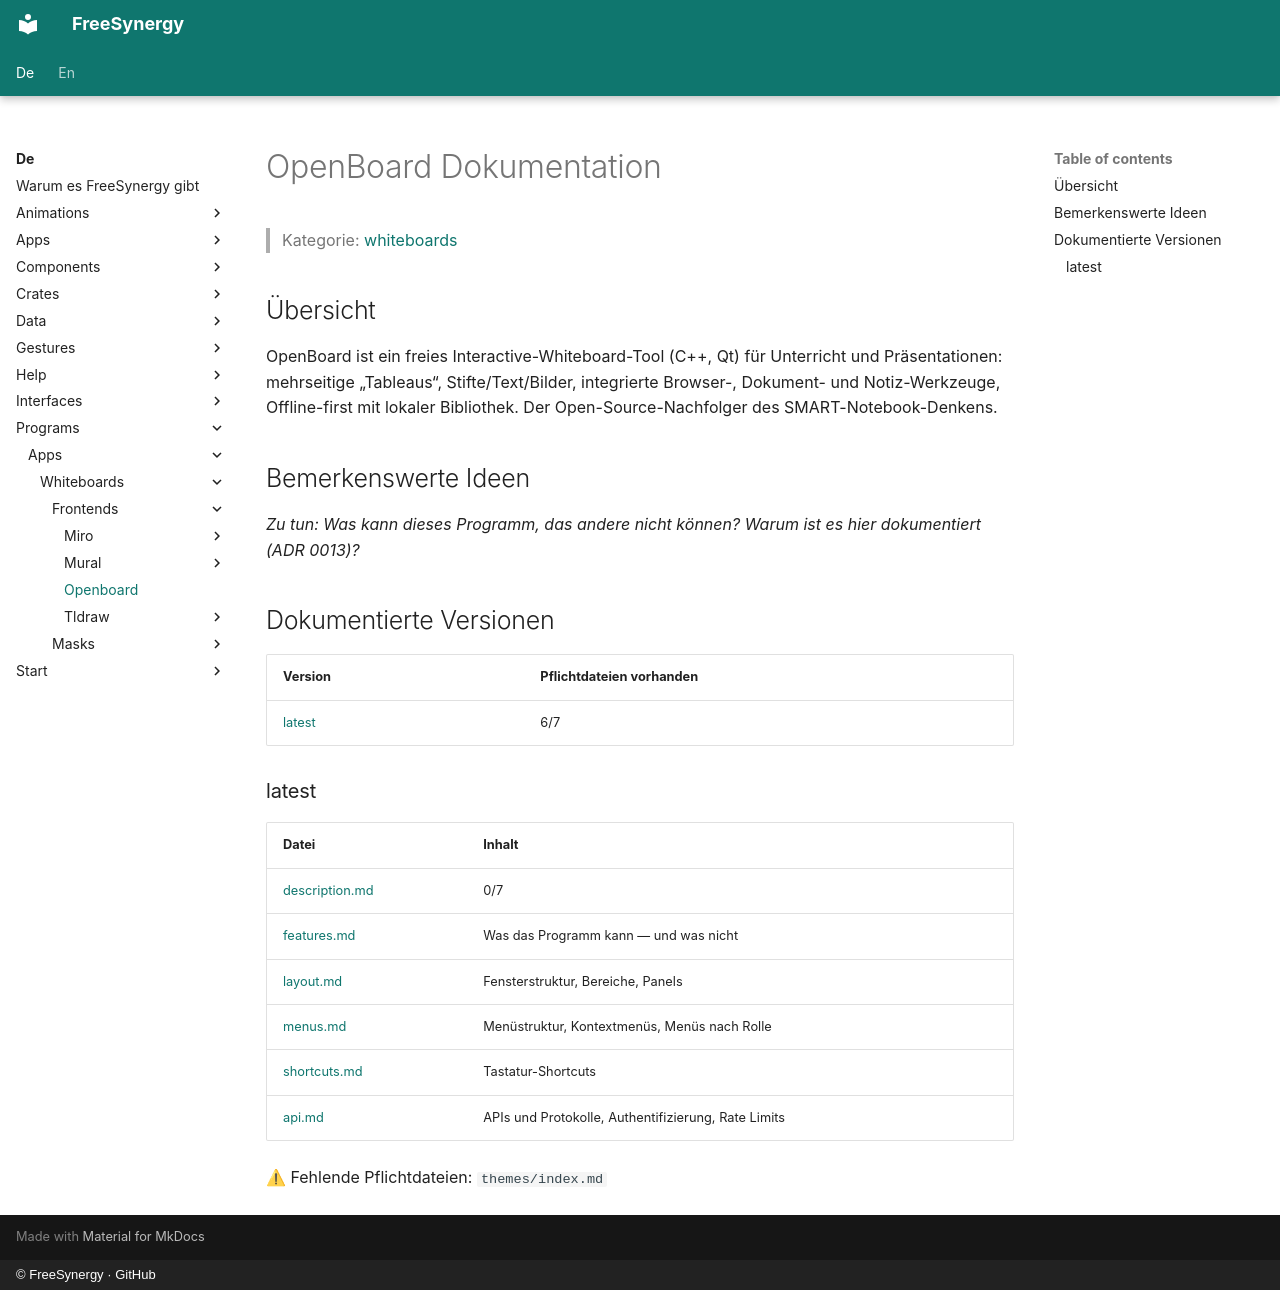

repository: FreeSynergy/fs-documentation · page: de/programs/apps/whiteboards/frontends/openboard/index.html · generator: mkdocs · copyright: © FreeSynergy · GitHub

# OpenBoard Dokumentation

> Kategorie: [whiteboards](../../index.md)

## Übersicht

OpenBoard ist ein freies Interactive-Whiteboard-Tool (C++, Qt) für Unterricht und Präsentationen: mehrseitige „Tableaus“, Stifte/Text/Bilder, integrierte Browser-, Dokument- und Notiz-Werkzeuge, Offline-first mit lokaler Bibliothek. Der Open-Source-Nachfolger des SMART-Notebook-Denkens.

## Bemerkenswerte Ideen

_Zu tun: Was kann dieses Programm, das andere nicht können? Warum ist es hier dokumentiert (ADR 0013)?_

## Dokumentierte Versionen

<!-- gen:versions (Spiegel von docs/en; ADR 0011) — edits inside are overwritten -->
| Version | Pflichtdateien vorhanden |
|---------|------------------------|
| [latest](latest/description.md) | 6/7 |

### latest

| Datei | Inhalt |
|------|----------|
| [description.md](latest/description.md) | 0/7 |
| [features.md](latest/features.md) | Was das Programm kann — und was nicht |
| [layout.md](latest/layout.md) | Fensterstruktur, Bereiche, Panels |
| [menus.md](latest/menus.md) | Menüstruktur, Kontextmenüs, Menüs nach Rolle |
| [shortcuts.md](latest/shortcuts.md) | Tastatur-Shortcuts |
| [api.md](latest/api.md) | APIs und Protokolle, Authentifizierung, Rate Limits |

⚠ Fehlende Pflichtdateien: `themes/index.md`
<!-- /gen:versions -->
